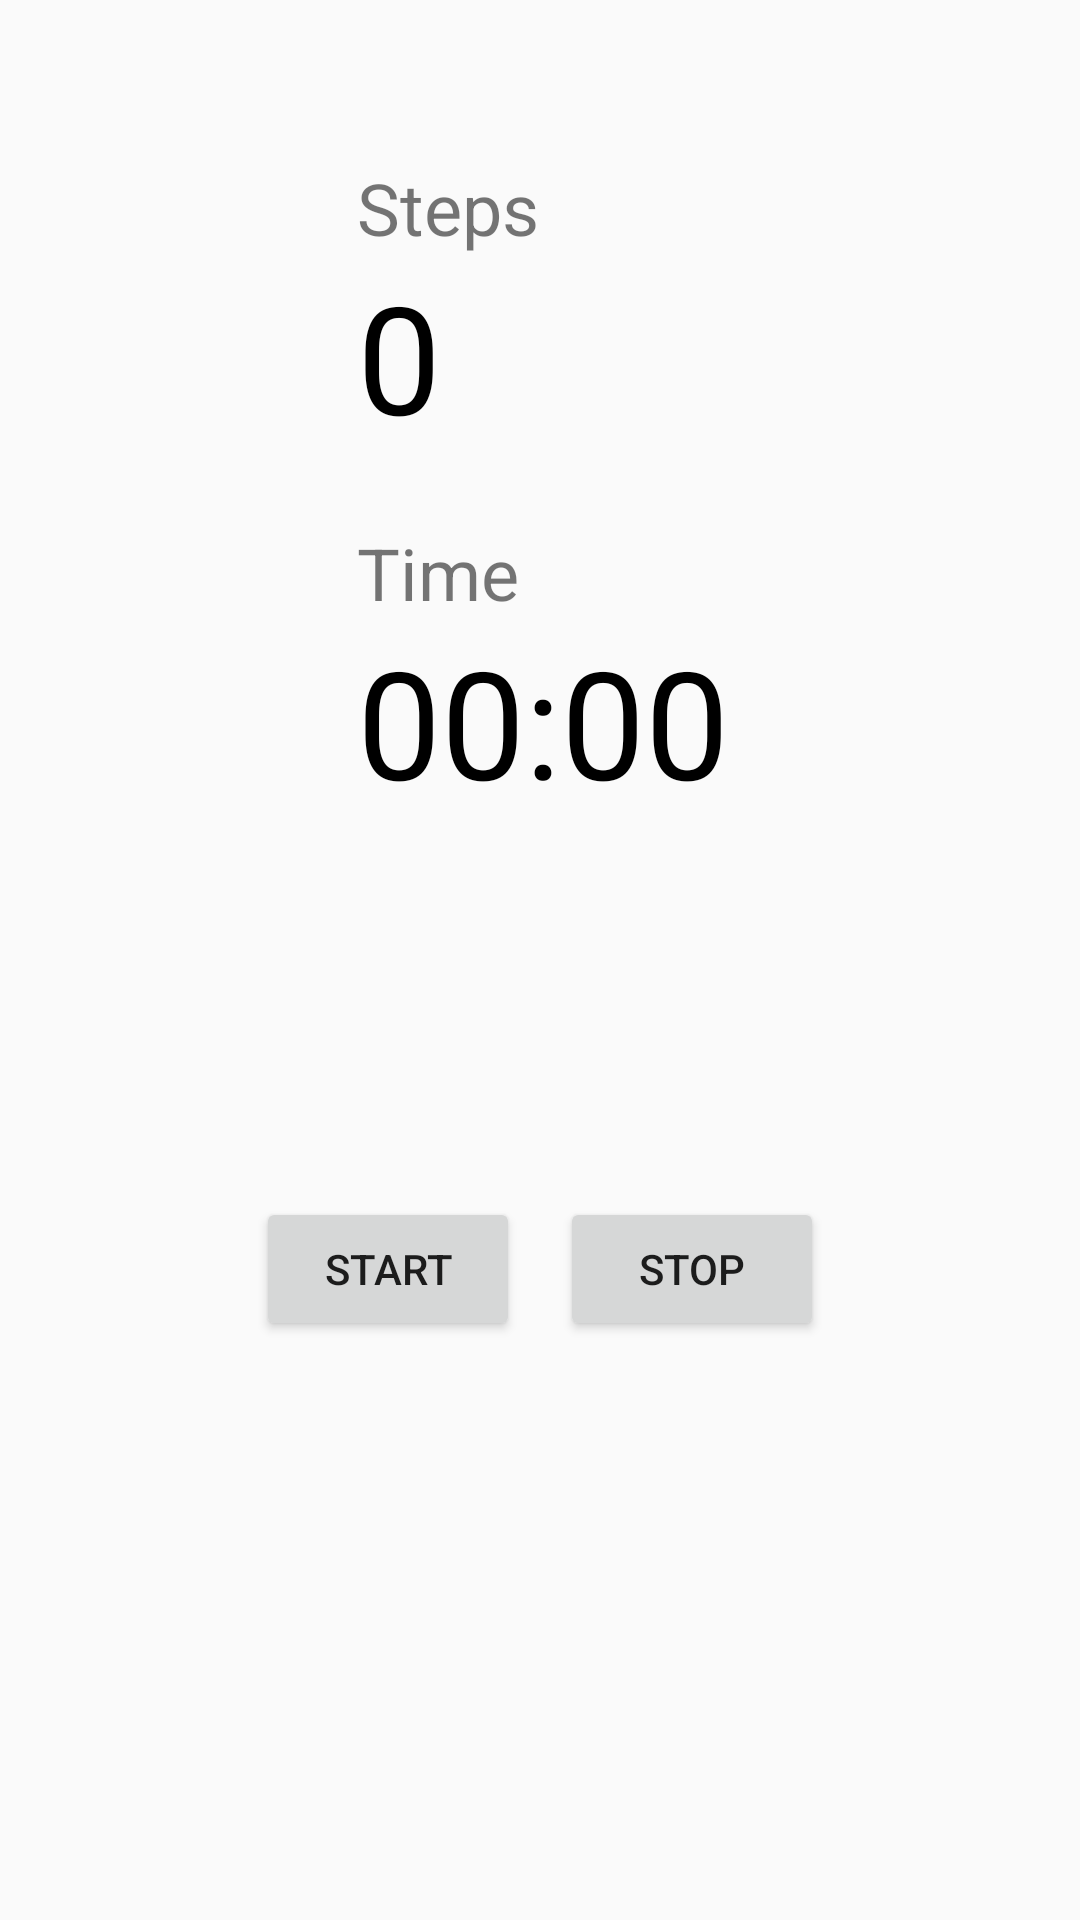

Write the Android layout XML for this screen, with the resource values it uses.
<!-- AndroidManifest.xml: application theme Theme.AppCompat.Light.DarkActionBar -->
<!-- res/layout/activity_main.xml -->
<?xml version="1.0" encoding="utf-8"?>
<androidx.constraintlayout.widget.ConstraintLayout xmlns:android="http://schemas.android.com/apk/res/android"
    xmlns:app="http://schemas.android.com/apk/res-auto"
    xmlns:tools="http://schemas.android.com/tools"
    android:id="@+id/main"
    android:layout_width="match_parent"
    android:layout_height="match_parent"
    tools:context=".MainActivity">

    <TextView
        android:id="@+id/stepTitle"
        android:layout_width="wrap_content"
        android:layout_height="wrap_content"
        android:text="@string/steps"
        android:textSize="24sp"
        app:layout_constraintBottom_toTopOf="@id/stepTextView"
        app:layout_constraintEnd_toEndOf="parent"
        app:layout_constraintHorizontal_bias="0.0"
        app:layout_constraintStart_toStartOf="@id/stepTextView"
        app:layout_constraintTop_toTopOf="parent"
        app:layout_constraintVertical_bias="0.24000001"
        app:layout_constraintVertical_chainStyle="packed" />

    <TextView
        android:id="@+id/stepTextView"
        android:layout_width="wrap_content"
        android:layout_height="wrap_content"
        android:text="0"
        android:textColor="@color/black"
        android:textSize="50sp"
        app:layout_constraintBottom_toTopOf="@id/section_separator"
        app:layout_constraintEnd_toEndOf="parent"
        app:layout_constraintHorizontal_bias="0.0"
        app:layout_constraintStart_toStartOf="@id/timeTextView"
        app:layout_constraintTop_toBottomOf="@id/stepTitle"
        app:layout_constraintVertical_bias="0.05" />

    <TextView
        android:id="@+id/timeTitle"
        android:layout_width="wrap_content"
        android:layout_height="wrap_content"
        android:text="@string/time"
        android:textSize="24sp"
        app:layout_constraintBottom_toTopOf="@id/timeTextView"
        app:layout_constraintEnd_toEndOf="parent"
        app:layout_constraintHorizontal_bias="0.0"
        app:layout_constraintStart_toStartOf="@id/timeTextView"
        app:layout_constraintTop_toTopOf="parent"
        app:layout_constraintVertical_bias="0.79"
        app:layout_constraintVertical_chainStyle="packed" />

    <TextView
        android:id="@+id/timeTextView"
        android:layout_width="wrap_content"
        android:layout_height="wrap_content"
        android:text="00:00"
        android:textColor="@color/black"
        android:textSize="50sp"
        app:layout_constraintBottom_toTopOf="@id/section_separator"
        app:layout_constraintEnd_toEndOf="parent"
        app:layout_constraintHorizontal_bias="0.504"
        app:layout_constraintStart_toStartOf="parent"
        app:layout_constraintTop_toBottomOf="@id/timeTitle"
        app:layout_constraintVertical_bias="0.05" />

    <androidx.constraintlayout.widget.Guideline
        android:id="@+id/section_separator"
        android:layout_width="wrap_content"
        android:layout_height="wrap_content"
        android:orientation="horizontal"
        app:layout_constraintGuide_percent="0.5" />

    <androidx.constraintlayout.widget.Guideline
        android:id="@+id/alignment_btns_left"
        android:layout_width="wrap_content"
        android:layout_height="wrap_content"
        android:orientation="vertical"
        app:layout_constraintGuide_percent="0.2" />

    <androidx.constraintlayout.widget.Guideline
        android:id="@+id/alignment_btns_right"
        android:layout_width="wrap_content"
        android:layout_height="wrap_content"
        android:orientation="vertical"
        app:layout_constraintGuide_percent="0.8" />

    <Button
        android:id="@+id/startBtn"
        android:layout_width="wrap_content"
        android:layout_height="wrap_content"
        android:text="@string/start_btn"
        android:onClick="startClick"
        app:layout_constraintBottom_toBottomOf="parent"
        app:layout_constraintEnd_toStartOf="@id/stopBtn"
        app:layout_constraintStart_toEndOf="@id/alignment_btns_left"
        app:layout_constraintTop_toBottomOf="@id/section_separator"
        app:layout_constraintVertical_bias="0.29000002" />

    <Button
        android:id="@+id/stopBtn"
        android:layout_width="wrap_content"
        android:layout_height="wrap_content"
        android:text="@string/stop_btn"
        android:onClick="stopClick"
        app:layout_constraintBottom_toBottomOf="parent"
        app:layout_constraintEnd_toStartOf="@id/alignment_btns_right"
        app:layout_constraintStart_toEndOf="@id/startBtn"
        app:layout_constraintTop_toTopOf="@id/startBtn"
        app:layout_constraintVertical_bias="0.0" />

    <Button
        android:id="@+id/showBtn"
        android:layout_width="wrap_content"
        android:layout_height="wrap_content"
        android:text="@string/show_btn"
        android:visibility="invisible"
        android:clickable="false"
        android:onClick="showClick"
        app:layout_constraintEnd_toStartOf="@id/resetBtn"
        app:layout_constraintStart_toEndOf="@id/alignment_btns_left"
        app:layout_constraintTop_toBottomOf="@id/section_separator"
        app:layout_constraintBottom_toBottomOf="parent"/>

    <Button
        android:id="@+id/resetBtn"
        android:layout_width="wrap_content"
        android:layout_height="wrap_content"
        android:text="@string/reset_btn"
        android:visibility="invisible"
        android:clickable="false"
        android:onClick="resetClick"
        app:layout_constraintEnd_toStartOf="@id/alignment_btns_right"
        app:layout_constraintStart_toEndOf="@id/showBtn"
        app:layout_constraintTop_toTopOf="@id/showBtn"
        app:layout_constraintBottom_toBottomOf="parent"
        app:layout_constraintVertical_bias="0.0" />

</androidx.constraintlayout.widget.ConstraintLayout>
<!-- resources referenced by this layout -->
<resources>
  <string name="reset_btn">Reset</string>
  <string name="show_btn">Show Run</string>
  <string name="start_btn">Start</string>
  <string name="steps">Steps</string>
  <string name="stop_btn">Stop</string>
  <string name="time">Time</string>
  <!-- not gathered from this repository: default colours our renderer supplied (Android Studio template values) -->
  <color name="black">#FF000000</color>
</resources>
